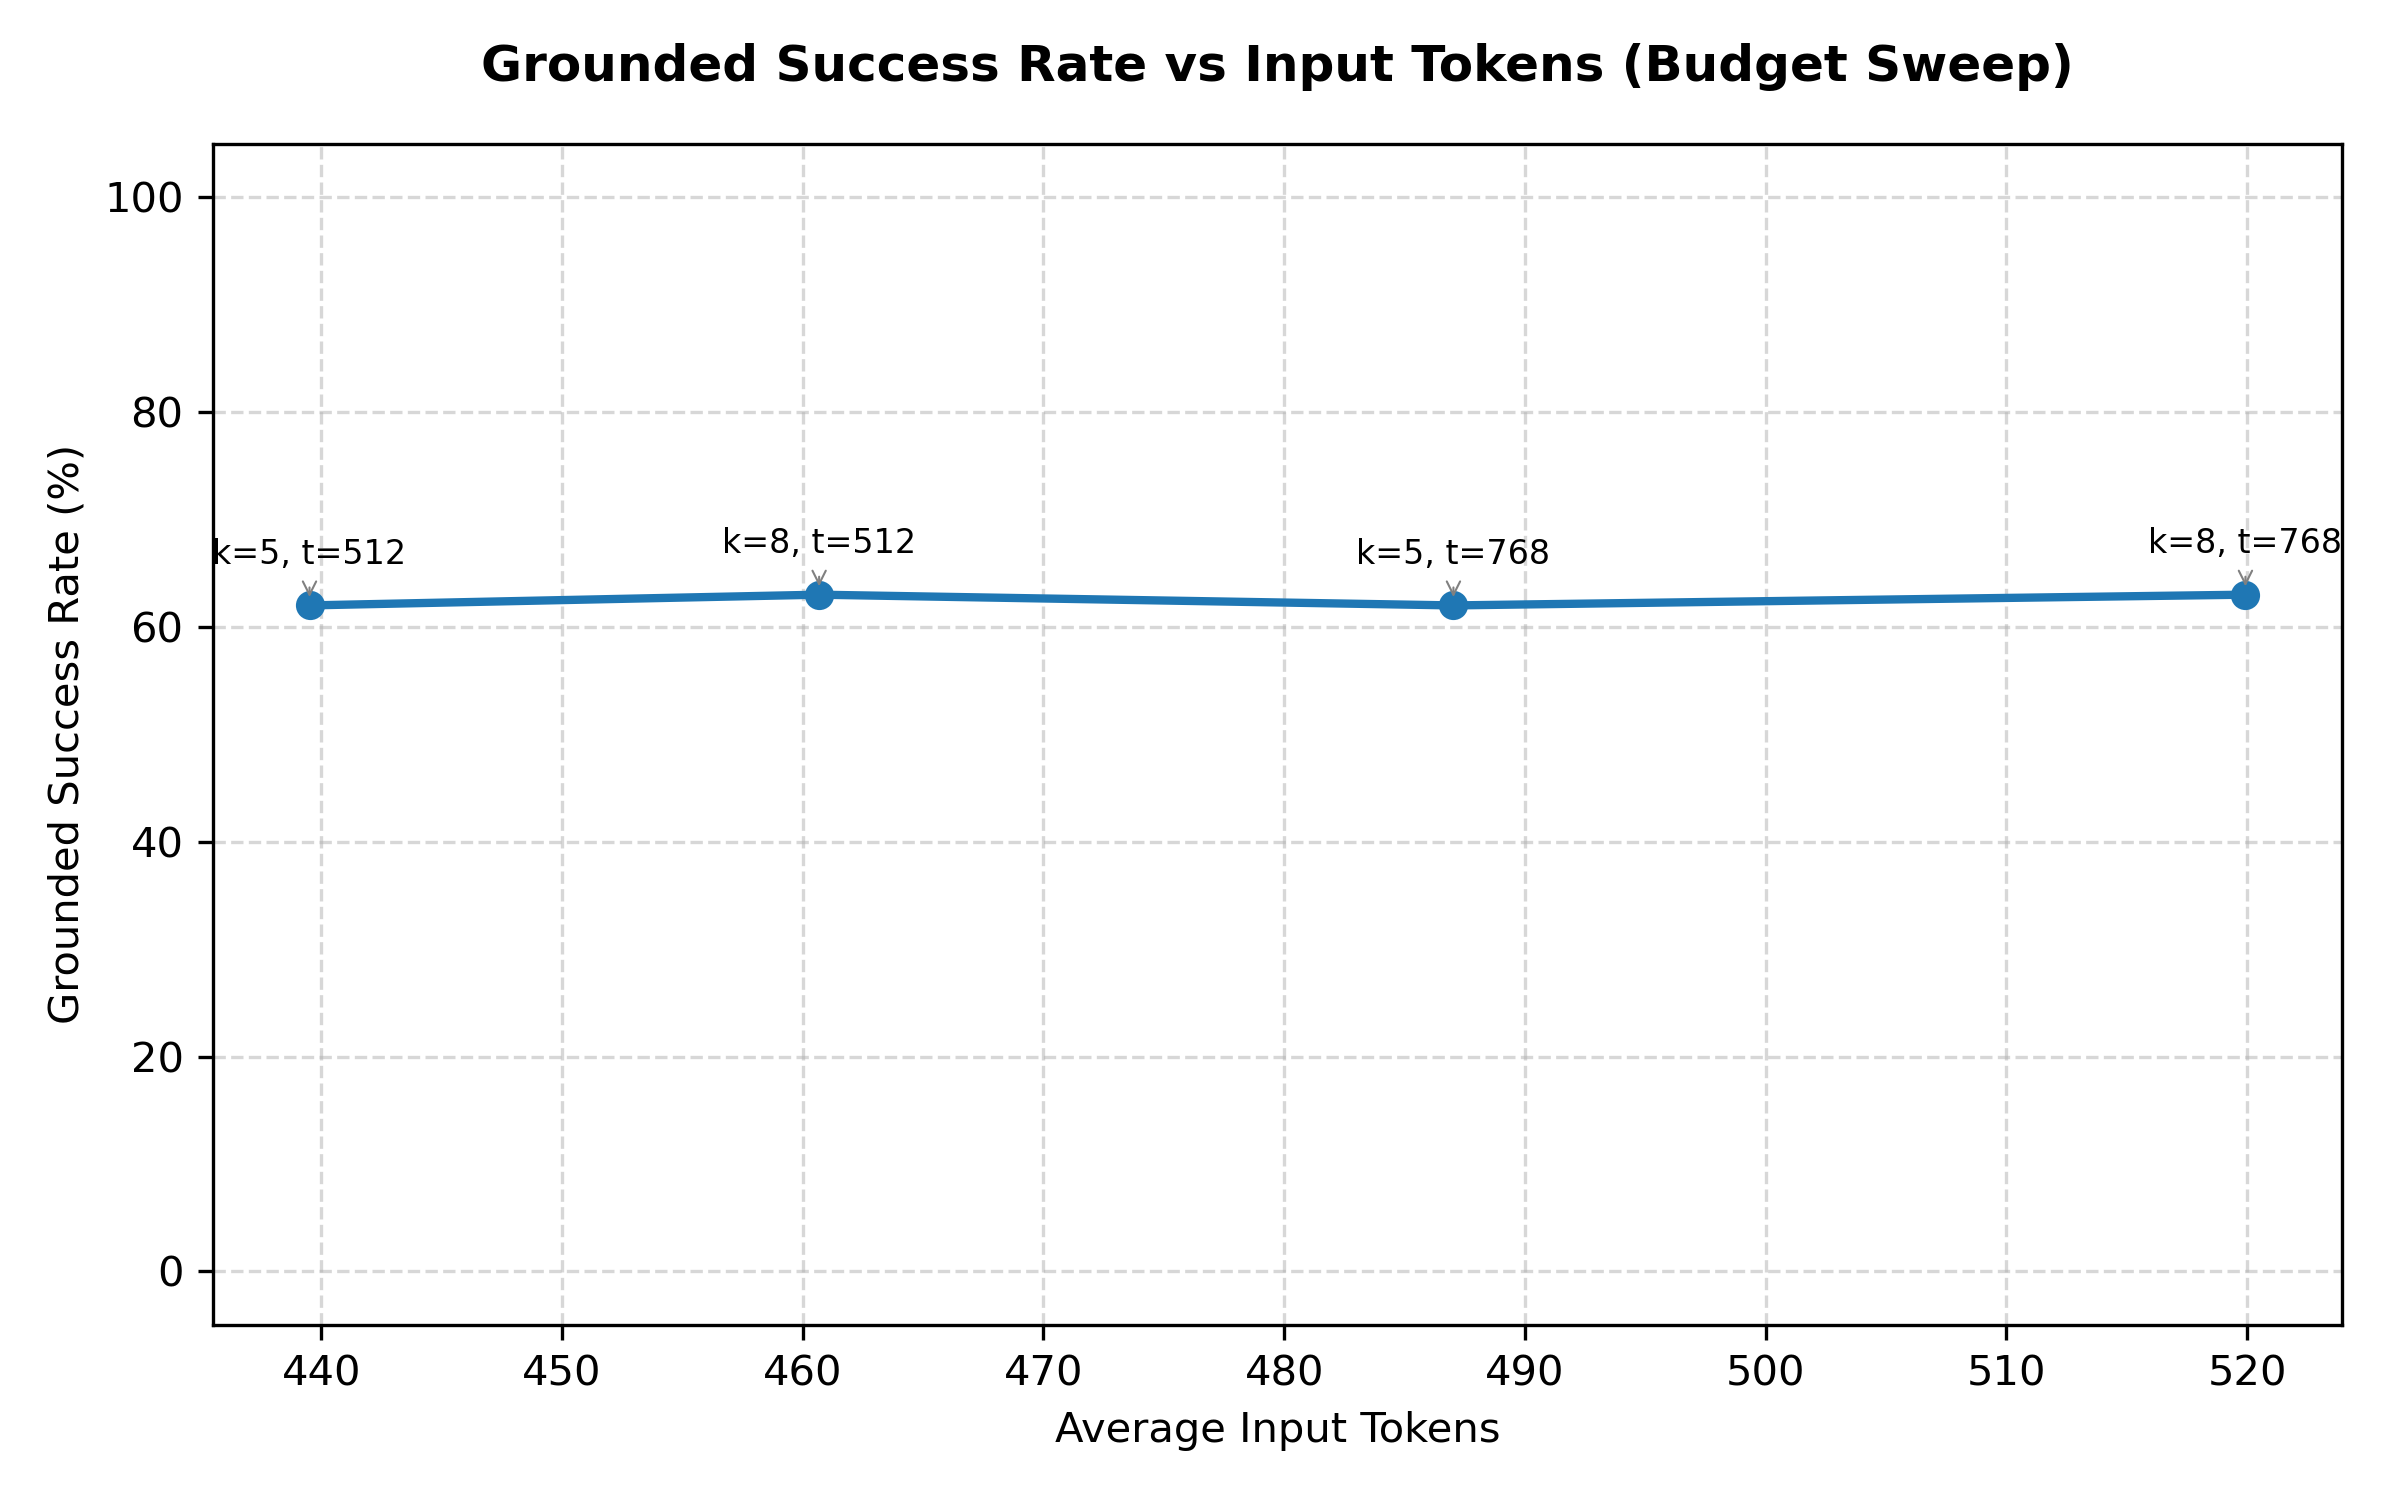

The file beside this chart, header and first rows:
mode, budget, top_m, grounded_success_rate, avg_input_tokens, correctness, attribution_accuracy
highway_pruned_global, 512, 5, 40.00, 498.6, 40.00, 40.00
highway_pruned_global, 512, 8, 44.00, 494.8, 44.00, 44.00
highway_pruned_global, 768, 5, 40.00, 588.6, 40.00, 40.00
highway_pruned_global, 768, 8, 44.00, 571.4, 44.00, 44.00
highway_pruned_global_bm25_max, 512, 5, 60.00, 456.4, 60.00, 60.00
highway_pruned_global_bm25_max, 512, 8, 61.00, 471.8, 61.00, 61.00
highway_pruned_global_bm25_max, 768, 5, 60.00, 515.0, 60.00, 60.00
highway_pruned_global_bm25_max, 768, 8, 61.00, 537.5, 61.00, 61.00
highway_pruned_global_bm25_stage1, 512, 5, 60.00, 458.7, 60.00, 60.00
highway_pruned_global_bm25_stage1, 512, 8, 57.00, 484.6, 57.00, 57.00
highway_pruned_global_bm25_stage1, 768, 5, 61.00, 526.4, 61.00, 61.00
highway_pruned_global_bm25_stage1, 768, 8, 57.00, 558.6, 57.00, 57.00
highway_pruned_global_bm25_top3avg, 512, 5, 62.00, 439.5, 62.00, 62.00
highway_pruned_global_bm25_top3avg, 512, 8, 63.00, 460.7, 63.00, 63.00
highway_pruned_global_bm25_top3avg, 768, 5, 62.00, 487.0, 62.00, 62.00
highway_pruned_global_bm25_top3avg, 768, 8, 63.00, 519.9, 63.00, 63.00
highway_pruned_global_hybrid_bm25doc_top…, 512, 5, 59.00, 453.5, 59.00, 59.00
highway_pruned_global_hybrid_bm25doc_top…, 512, 8, 61.00, 467.9, 61.00, 61.00
highway_pruned_global_hybrid_bm25doc_top…, 768, 5, 60.00, 511.4, 60.00, 60.00
highway_pruned_global_hybrid_bm25doc_top…, 768, 8, 61.00, 531.9, 61.00, 61.00
highway_pruned_local, 512, 3, 78.00, 354.5, 78.00, 78.00
highway_pruned_local, 768, 3, 78.00, 390.1, 78.00, 78.00
